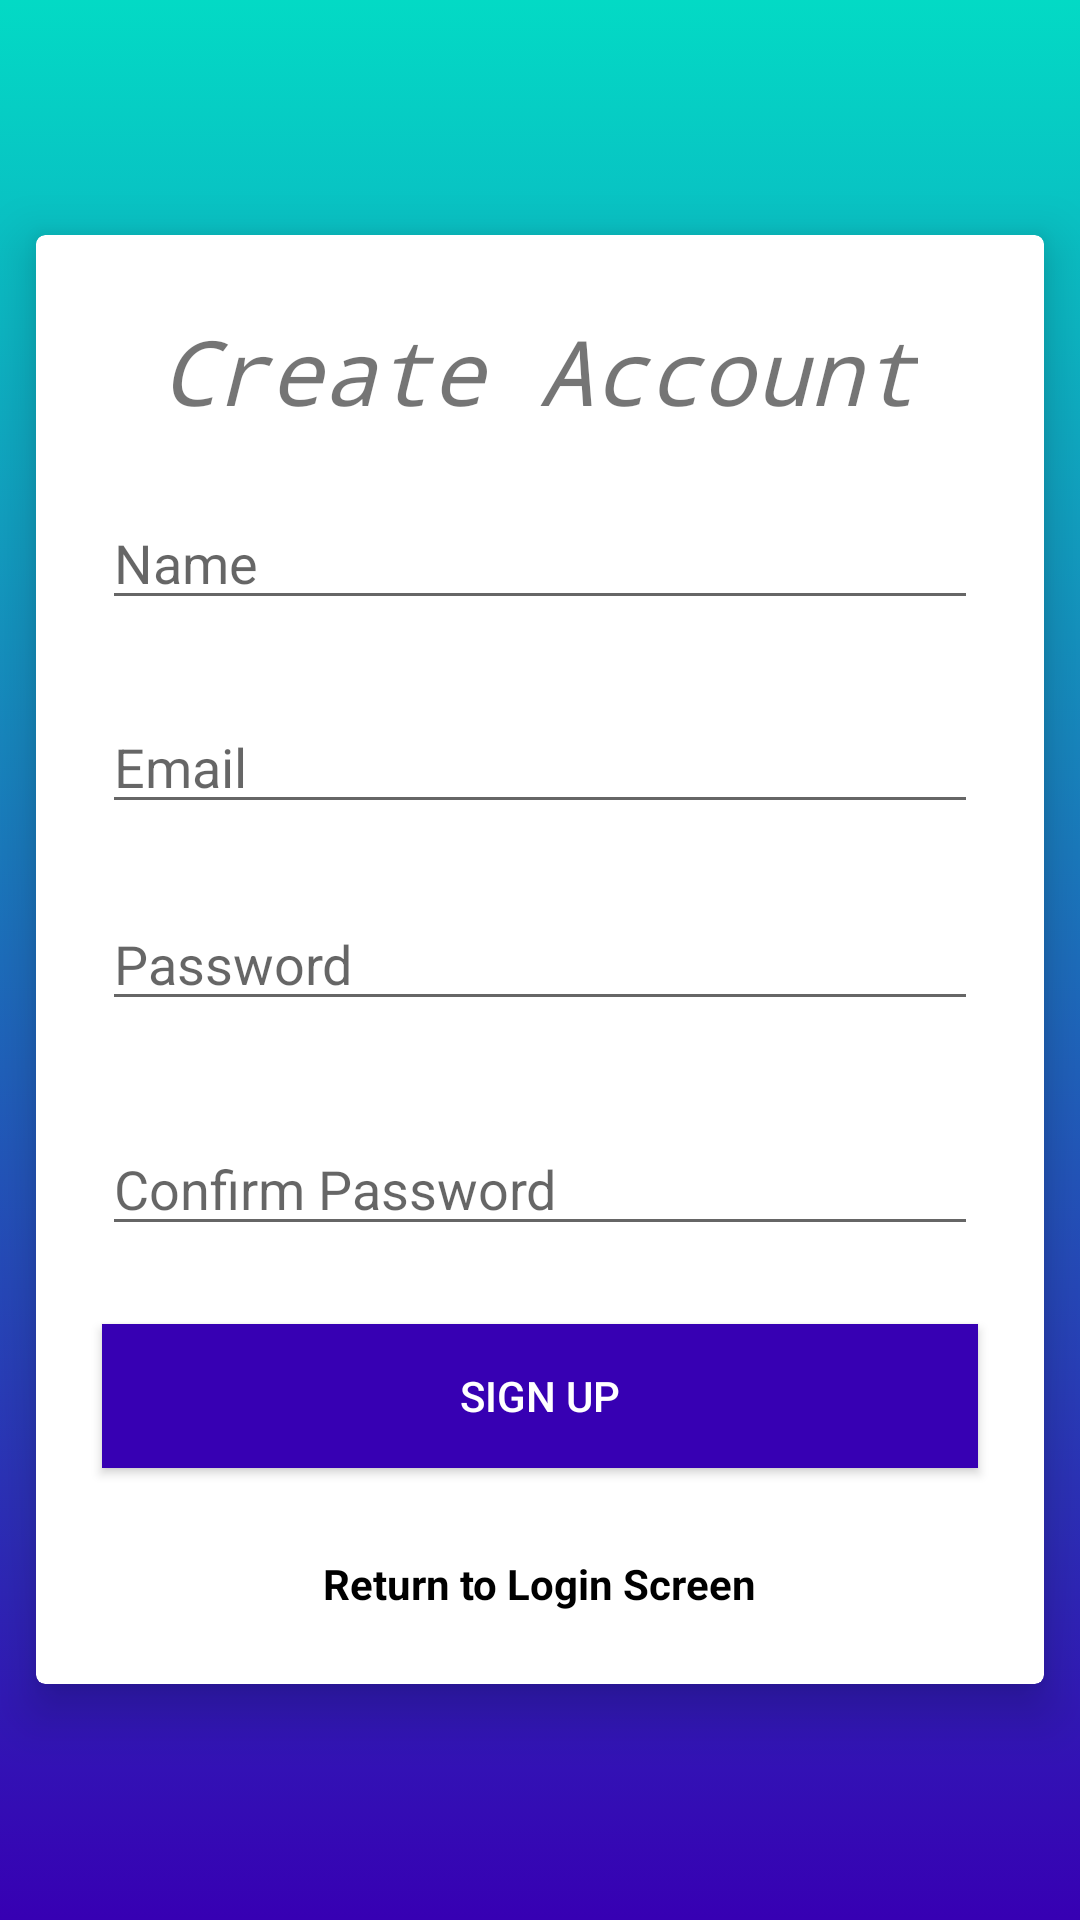

Produce the Android XML layout that renders to this screen, including the resource entries it uses.
<!-- AndroidManifest.xml: activity theme AppThemefull -->
<!-- res/layout/activity_signup.xml -->
<?xml version="1.0" encoding="utf-8"?>
<RelativeLayout xmlns:android="http://schemas.android.com/apk/res/android"
    xmlns:app="http://schemas.android.com/apk/res-auto"
    xmlns:tools="http://schemas.android.com/tools"
    android:layout_width="match_parent"
    android:layout_height="match_parent"
    android:background="@drawable/main_color_selector"
    tools:context="com.example.jonathanmoreno.loginscreen.SignupActivity">


    <android.support.v7.widget.CardView
        android:layout_width="336dp"
        android:layout_height="483dp"
        android:layout_centerInParent="true"
        app:cardCornerRadius="3dp"
        app:cardElevation="10dp"
        app:layout_constraintBottom_toBottomOf="parent"
        app:layout_constraintEnd_toEndOf="parent"
        app:layout_constraintStart_toStartOf="parent"
        app:layout_constraintTop_toTopOf="parent"
        app:layout_constraintVertical_bias="0.457">

        <RelativeLayout
            android:layout_width="match_parent"
            android:layout_height="match_parent">

            <EditText
                android:id="@+id/signUpNameEditText"
                android:layout_width="292dp"
                android:layout_height="wrap_content"
                android:layout_alignParentTop="true"
                android:layout_centerHorizontal="true"
                android:layout_marginTop="87dp"
                android:ems="10"
                android:hint="@string/nameEdit"
                android:inputType="textPersonName" />

            <Button
                android:id="@+id/signUpButton"
                android:layout_width="292dp"
                android:layout_height="wrap_content"
                android:layout_alignParentBottom="true"
                android:layout_centerHorizontal="true"
                android:layout_marginBottom="72dp"
                android:background="?attr/colorPrimaryDark"
                android:elevation="5dp"
                android:text="@string/SignUPText"
                android:textColor="@android:color/white"
                app:layout_constraintEnd_toEndOf="parent"
                app:layout_constraintStart_toStartOf="parent" />

            <TextView
                android:id="@+id/signupTitleTextView"
                android:layout_width="wrap_content"
                android:layout_height="wrap_content"
                android:layout_alignParentTop="true"
                android:layout_centerHorizontal="true"
                android:layout_marginTop="25dp"
                android:text="@string/signUp"
                android:textSize="30sp"
                android:textStyle="italic"
                android:typeface="monospace" />

            <EditText
                android:id="@+id/signUpEmailEditText"
                android:layout_width="292dp"
                android:layout_height="wrap_content"
                android:layout_alignParentTop="true"
                android:layout_centerHorizontal="true"
                android:layout_marginTop="155dp"
                android:ems="10"
                android:hint="@string/emailEdit"
                android:inputType="textEmailAddress" />

            <EditText
                android:id="@+id/signUpPasswordEditText"
                android:layout_width="292dp"
                android:layout_height="wrap_content"
                android:layout_centerInParent="true"
                android:ems="10"
                android:hint="@string/passwordEdit"
                android:inputType="textPassword" />

            <EditText
                android:id="@+id/signUpConfirmPasswordEditText"
                android:layout_width="292dp"
                android:layout_height="wrap_content"
                android:layout_alignParentBottom="true"
                android:layout_centerHorizontal="true"
                android:layout_marginBottom="146dp"
                android:ems="10"
                android:hint="@string/confirmPasswordEdit"
                android:inputType="textPassword" />

            <TextView
                android:id="@+id/loginReturnTextView"
                android:layout_width="wrap_content"
                android:layout_height="wrap_content"
                android:layout_alignParentBottom="true"
                android:layout_centerHorizontal="true"
                android:layout_marginBottom="24dp"
                android:textColor="@android:color/black"
                android:textStyle="bold"
                android:text="@string/returnToLoginTextView" />
        </RelativeLayout>

    </android.support.v7.widget.CardView>







</RelativeLayout>
<!-- resources referenced by this layout -->
<resources>
  <!-- drawable main_color_selector (drawable) -->
  <?xml version="1.0" encoding="utf-8"?>
  <selector xmlns:android="http://schemas.android.com/apk/res/android">
      <item>
          <shape>
              <gradient
                  android:angle="90"
                  android:startColor="@color/colorPrimaryDark"
                  android:endColor="@color/colorAccent"
                  android:type="linear" />
          </shape>
      </item>
  </selector>
  <string name="SignUPText">Sign Up</string>
  <string name="confirmPasswordEdit">Confirm Password</string>
  <string name="emailEdit">Email</string>
  <string name="nameEdit">Name</string>
  <string name="passwordEdit">Password</string>
  <string name="returnToLoginTextView">Return to Login Screen</string>
  <string name="signUp">Create Account</string>
  <style name="AppThemefull" parent="Theme.AppCompat.Light.NoActionBar">
          <item name="colorPrimaryDark">@color/colorPrimaryDark</item>
          <item name="android:windowActionBar">false</item>
          <item name="android:windowNoTitle">true</item>
      </style>
  <!-- not gathered from this repository: default colours our renderer supplied (Android Studio template values) -->
  <color name="colorPrimaryDark">#FF3700B3</color>
  <color name="colorAccent">#FF03DAC5</color>
</resources>
